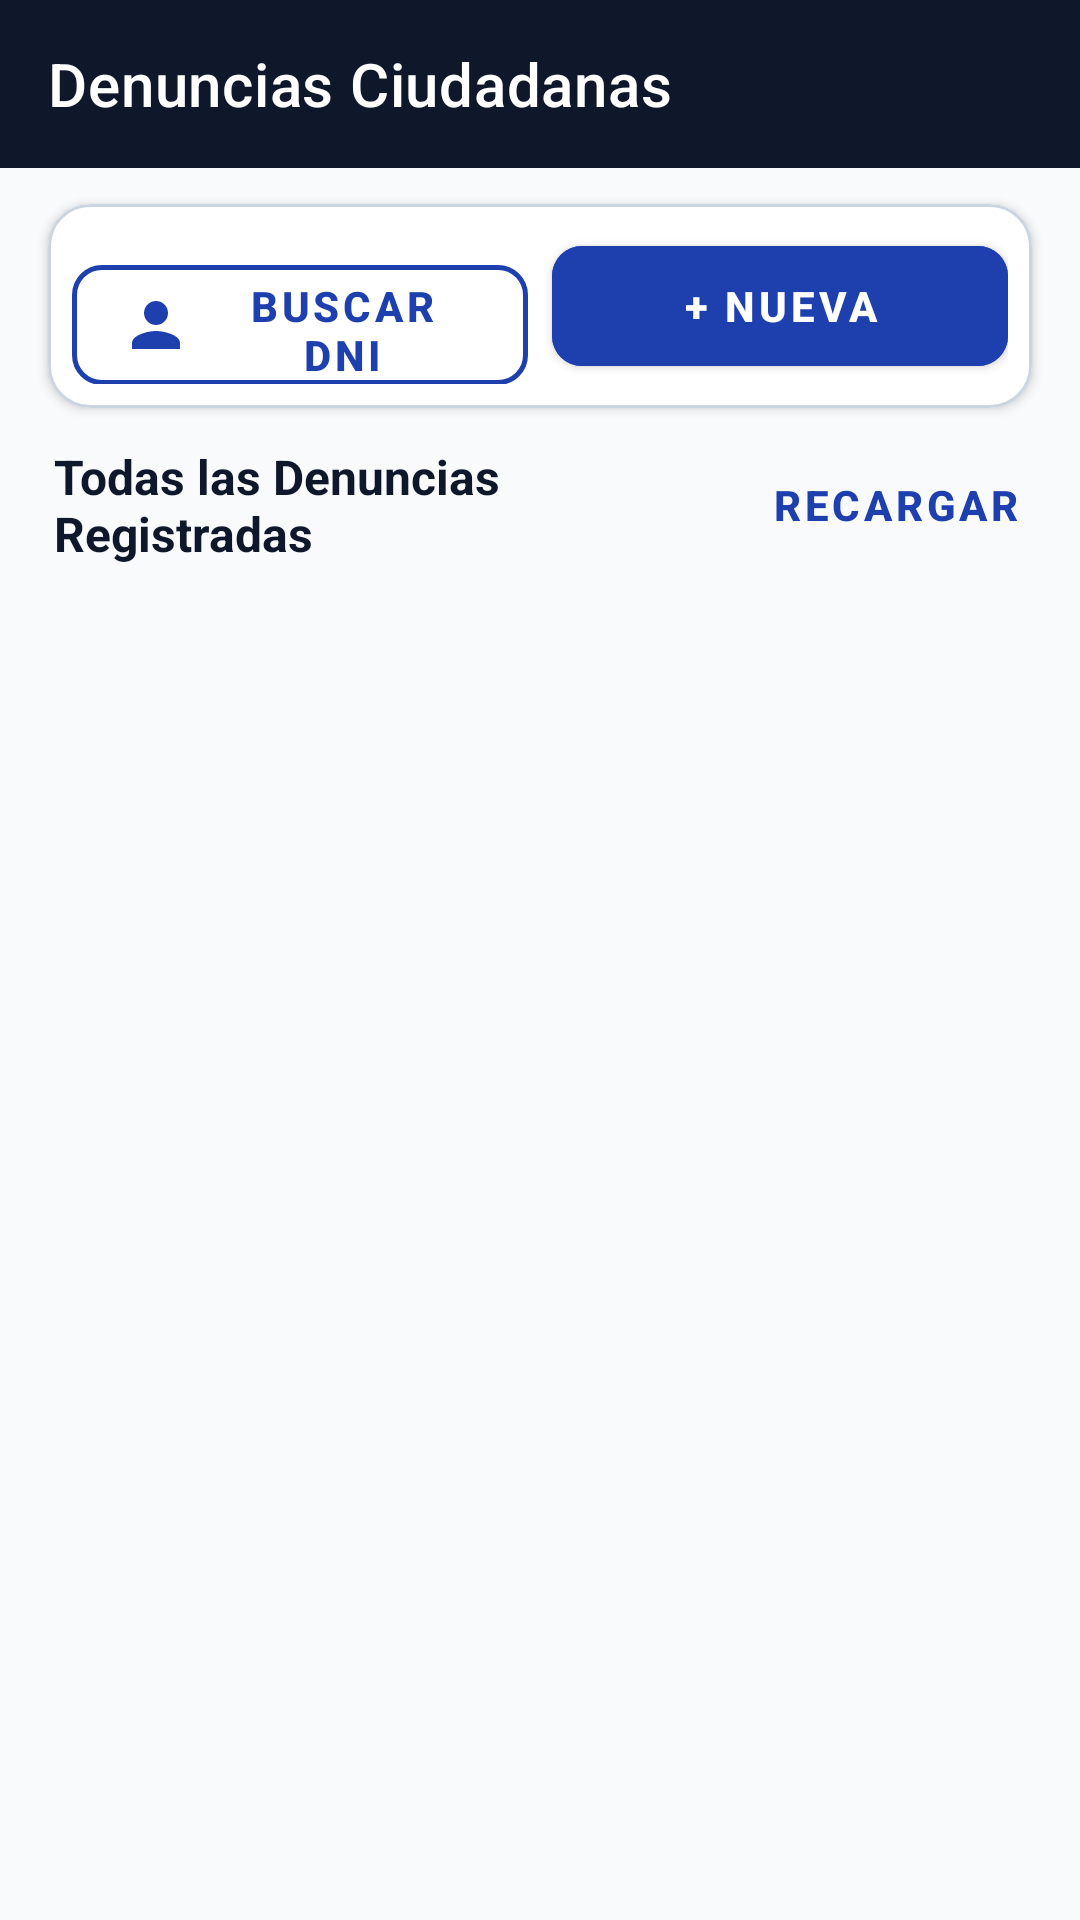

This screen was rendered from an Android layout file. Write that file and the resources it references.
<!-- AndroidManifest.xml: application theme Theme.Denunciasapp -->
<!-- res/layout/activity_main.xml -->
<?xml version="1.0" encoding="utf-8"?>
<androidx.constraintlayout.widget.ConstraintLayout xmlns:android="http://schemas.android.com/apk/res/android"
    xmlns:app="http://schemas.android.com/apk/res-auto"
    xmlns:tools="http://schemas.android.com/tools"
    android:layout_width="match_parent"
    android:layout_height="match_parent"
    android:background="@color/bg_main"
    tools:context=".MainActivity">

    <com.google.android.material.appbar.MaterialToolbar
        android:id="@+id/toolbar"
        android:layout_width="0dp"
        android:layout_height="?attr/actionBarSize"
        android:background="@color/primary_dark"
        app:title="Denuncias Ciudadanas"
        app:titleTextColor="@color/white"
        app:layout_constraintTop_toTopOf="parent"
        app:layout_constraintStart_toStartOf="parent"
        app:layout_constraintEnd_toEndOf="parent" />

    
    <com.google.android.material.card.MaterialCardView
        android:id="@+id/cardTopNav"
        android:layout_width="0dp"
        android:layout_height="wrap_content"
        android:layout_marginHorizontal="16dp"
        android:layout_marginTop="12dp"
        app:cardCornerRadius="14dp"
        app:cardElevation="2dp"
        app:strokeWidth="1dp"
        app:strokeColor="@color/card_stroke"
        app:cardBackgroundColor="@color/card_bg"
        app:layout_constraintTop_toBottomOf="@id/toolbar"
        app:layout_constraintStart_toStartOf="parent"
        app:layout_constraintEnd_toEndOf="parent">

        <LinearLayout
            android:layout_width="match_parent"
            android:layout_height="wrap_content"
            android:orientation="horizontal"
            android:padding="8dp">

            <com.google.android.material.button.MaterialButton
                android:id="@+id/btnNavBuscarDni"
                style="@style/Widget.MaterialComponents.Button.OutlinedButton"
                android:layout_width="0dp"
                android:layout_height="52dp"
                android:layout_weight="1"
                android:layout_marginEnd="4dp"
                android:text="Buscar DNI"
                android:textStyle="bold"
                app:icon="@drawable/ic_person"
                app:strokeColor="@color/primary"
                app:strokeWidth="1.5dp"
                app:cornerRadius="10dp" />

            <com.google.android.material.button.MaterialButton
                android:id="@+id/btnNavNuevaDenuncia"
                android:layout_width="0dp"
                android:layout_height="52dp"
                android:layout_weight="1"
                android:layout_marginStart="4dp"
                android:backgroundTint="@color/primary"
                android:text="+ Nueva"
                android:textStyle="bold"
                app:cornerRadius="10dp" />

        </LinearLayout>

    </com.google.android.material.card.MaterialCardView>

    
    <TextView
        android:id="@+id/tvTituloLista"
        android:layout_width="0dp"
        android:layout_height="wrap_content"
        android:layout_marginStart="18dp"
        android:layout_marginTop="12dp"
        android:text="Todas las Denuncias Registradas"
        android:textSize="16sp"
        android:textStyle="bold"
        android:textColor="@color/primary_dark"
        app:layout_constraintTop_toBottomOf="@id/cardTopNav"
        app:layout_constraintStart_toStartOf="parent"
        app:layout_constraintEnd_toStartOf="@id/btnCargarMas" />

    <com.google.android.material.button.MaterialButton
        android:id="@+id/btnCargarMas"
        style="@style/Widget.MaterialComponents.Button.TextButton"
        android:layout_width="wrap_content"
        android:layout_height="wrap_content"
        android:layout_marginEnd="12dp"
        android:text="Recargar"
        android:textStyle="bold"
        android:textColor="@color/primary"
        app:layout_constraintTop_toTopOf="@id/tvTituloLista"
        app:layout_constraintBottom_toBottomOf="@id/tvTituloLista"
        app:layout_constraintEnd_toEndOf="parent" />

    <ProgressBar
        android:id="@+id/progressBar"
        android:layout_width="wrap_content"
        android:layout_height="wrap_content"
        android:visibility="gone"
        tools:visibility="visible"
        app:layout_constraintTop_toBottomOf="@id/tvTituloLista"
        app:layout_constraintBottom_toBottomOf="parent"
        app:layout_constraintStart_toStartOf="parent"
        app:layout_constraintEnd_toEndOf="parent" />

    <TextView
        android:id="@+id/tvEmpty"
        android:layout_width="0dp"
        android:layout_height="wrap_content"
        android:gravity="center"
        android:padding="32dp"
        android:text="No se encontraron denuncias registradas en el sistema."
        android:textColor="@color/text_secondary"
        android:textSize="15sp"
        android:visibility="gone"
        app:layout_constraintTop_toBottomOf="@id/tvTituloLista"
        app:layout_constraintStart_toStartOf="parent"
        app:layout_constraintEnd_toEndOf="parent" />

    <androidx.recyclerview.widget.RecyclerView
        android:id="@+id/rvDenuncias"
        android:layout_width="0dp"
        android:layout_height="0dp"
        android:layout_marginTop="8dp"
        android:clipToPadding="false"
        android:paddingBottom="16dp"
        tools:listitem="@layout/item_denuncia"
        app:layout_constraintTop_toBottomOf="@id/tvTituloLista"
        app:layout_constraintBottom_toBottomOf="parent"
        app:layout_constraintStart_toStartOf="parent"
        app:layout_constraintEnd_toEndOf="parent" />

</androidx.constraintlayout.widget.ConstraintLayout>
<!-- res/layout/item_denuncia.xml (included above) -->
<?xml version="1.0" encoding="utf-8"?>
<com.google.android.material.card.MaterialCardView xmlns:android="http://schemas.android.com/apk/res/android"
    xmlns:app="http://schemas.android.com/apk/res-auto"
    xmlns:tools="http://schemas.android.com/tools"
    android:layout_width="match_parent"
    android:layout_height="wrap_content"
    android:layout_marginHorizontal="16dp"
    android:layout_marginVertical="8dp"
    android:clickable="true"
    android:focusable="true"
    android:foreground="?attr/selectableItemBackground"
    app:cardBackgroundColor="@color/card_bg"
    app:cardCornerRadius="16dp"
    app:cardElevation="3dp"
    app:strokeColor="@color/card_stroke"
    app:strokeWidth="1dp">

    <LinearLayout
        android:layout_width="match_parent"
        android:layout_height="wrap_content"
        android:orientation="vertical"
        android:padding="16dp">

        
        <LinearLayout
            android:layout_width="match_parent"
            android:layout_height="wrap_content"
            android:gravity="center_vertical"
            android:orientation="horizontal">

            <TextView
                android:id="@+id/tvTipo"
                android:layout_width="0dp"
                android:layout_height="wrap_content"
                android:layout_weight="1"
                android:textColor="@color/primary"
                android:textSize="17sp"
                android:textStyle="bold"
                tools:text="ROBO A MANO ARMADA" />

            <TextView
                android:id="@+id/tvEstado"
                android:layout_width="wrap_content"
                android:layout_height="wrap_content"
                android:background="@drawable/bg_badge_pending"
                android:textColor="@color/badge_pending_text"
                android:textSize="11sp"
                android:textStyle="bold"
                tools:text="PENDIENTE" />

        </LinearLayout>

        
        <View
            android:layout_width="match_parent"
            android:layout_height="1dp"
            android:layout_marginTop="10dp"
            android:layout_marginBottom="10dp"
            android:background="@color/divider" />

        
        <LinearLayout
            android:layout_width="match_parent"
            android:layout_height="wrap_content"
            android:layout_marginBottom="6dp"
            android:gravity="center_vertical"
            android:orientation="horizontal">

            <TextView
                android:id="@+id/tvDni"
                android:layout_width="0dp"
                android:layout_height="wrap_content"
                android:layout_weight="1"
                android:textColor="@color/text_primary"
                android:textSize="14sp"
                android:textStyle="bold"
                tools:text="👤 DNI: 72839401" />

            <TextView
                android:id="@+id/tvFecha"
                android:layout_width="wrap_content"
                android:layout_height="wrap_content"
                android:textColor="@color/text_secondary"
                android:textSize="12sp"
                tools:text="📅 2026-03-20 14:30" />

        </LinearLayout>

        
        <TextView
            android:id="@+id/tvDireccion"
            android:layout_width="match_parent"
            android:layout_height="wrap_content"
            android:layout_marginBottom="6dp"
            android:textColor="@color/text_primary"
            android:textSize="14sp"
            tools:text="📍 Av. Javier Prado 1234, San Isidro" />

        
        <TextView
            android:id="@+id/tvDescripcion"
            android:layout_width="match_parent"
            android:layout_height="wrap_content"
            android:ellipsize="end"
            android:maxLines="2"
            android:textColor="@color/text_secondary"
            android:textSize="13sp"
            tools:text="Sujeto sospechoso sustrajo pertenencias a transeúnte y huyó..." />

    </LinearLayout>

</com.google.android.material.card.MaterialCardView>
<!-- resources referenced by this layout -->
<resources>
  <color name="badge_pending_text">#DC2626</color>
  <color name="bg_main">#F8FAFC</color>
  <color name="card_bg">#FFFFFF</color>
  <color name="card_stroke">#CBD5E1</color>
  <color name="divider">#E2E8F0</color>
  <color name="primary">#1E40AF</color>
  <color name="primary_dark">#0F172A</color>
  <color name="text_primary">#0F172A</color>
  <color name="text_secondary">#475569</color>
  <color name="white">#FFFFFFFF</color>
  <!-- drawable bg_badge_pending (drawable) -->
  <?xml version="1.0" encoding="utf-8"?>
  <shape xmlns:android="http://schemas.android.com/apk/res/android"
      android:shape="rectangle">
      <solid android:color="@color/badge_pending_bg" />
      <corners android:radius="16dp" />
      <stroke
          android:width="1dp"
          android:color="#FEB2B2" />
      <padding
          android:left="12dp"
          android:top="4dp"
          android:right="12dp"
          android:bottom="4dp" />
  </shape>
  <!-- drawable ic_person (drawable) -->
  <vector xmlns:android="http://schemas.android.com/apk/res/android"
      android:width="24dp"
      android:height="24dp"
      android:viewportWidth="24"
      android:viewportHeight="24">
    <path
        android:fillColor="@color/primary"
        android:pathData="M12,12c2.21,0 4,-1.79 4,-4s-1.79,-4 -4,-4 -4,1.79 -4,4 1.79,4 4,4zM12,14c-2.67,0 -8,1.34 -8,4v2h16v-2c0,-2.66 -5.33,-4 -8,-4z"/>
  </vector>
  <style name="Theme.Denunciasapp" parent="Theme.MaterialComponents.DayNight.NoActionBar">
          
          <item name="colorPrimary">@color/primary</item>
          <item name="colorPrimaryVariant">@color/primary_dark</item>
          <item name="colorOnPrimary">@color/white</item>
          
          <item name="colorSecondary">@color/primary_light</item>
          <item name="colorSecondaryVariant">@color/accent</item>
          <item name="colorOnSecondary">@color/white</item>
          
          <item name="android:textColorPrimary">@color/text_primary</item>
          <item name="android:textColorSecondary">@color/text_secondary</item>
  
          
          <item name="android:statusBarColor">@color/primary_dark</item>
          <item name="android:windowLightStatusBar">false</item>
          
          <item name="android:windowBackground">@color/bg_main</item>
      </style>
  <color name="badge_pending_bg">#FEF2F2</color>
  <color name="primary_light">#2563EB</color>
  <color name="accent">#0284C7</color>
</resources>
